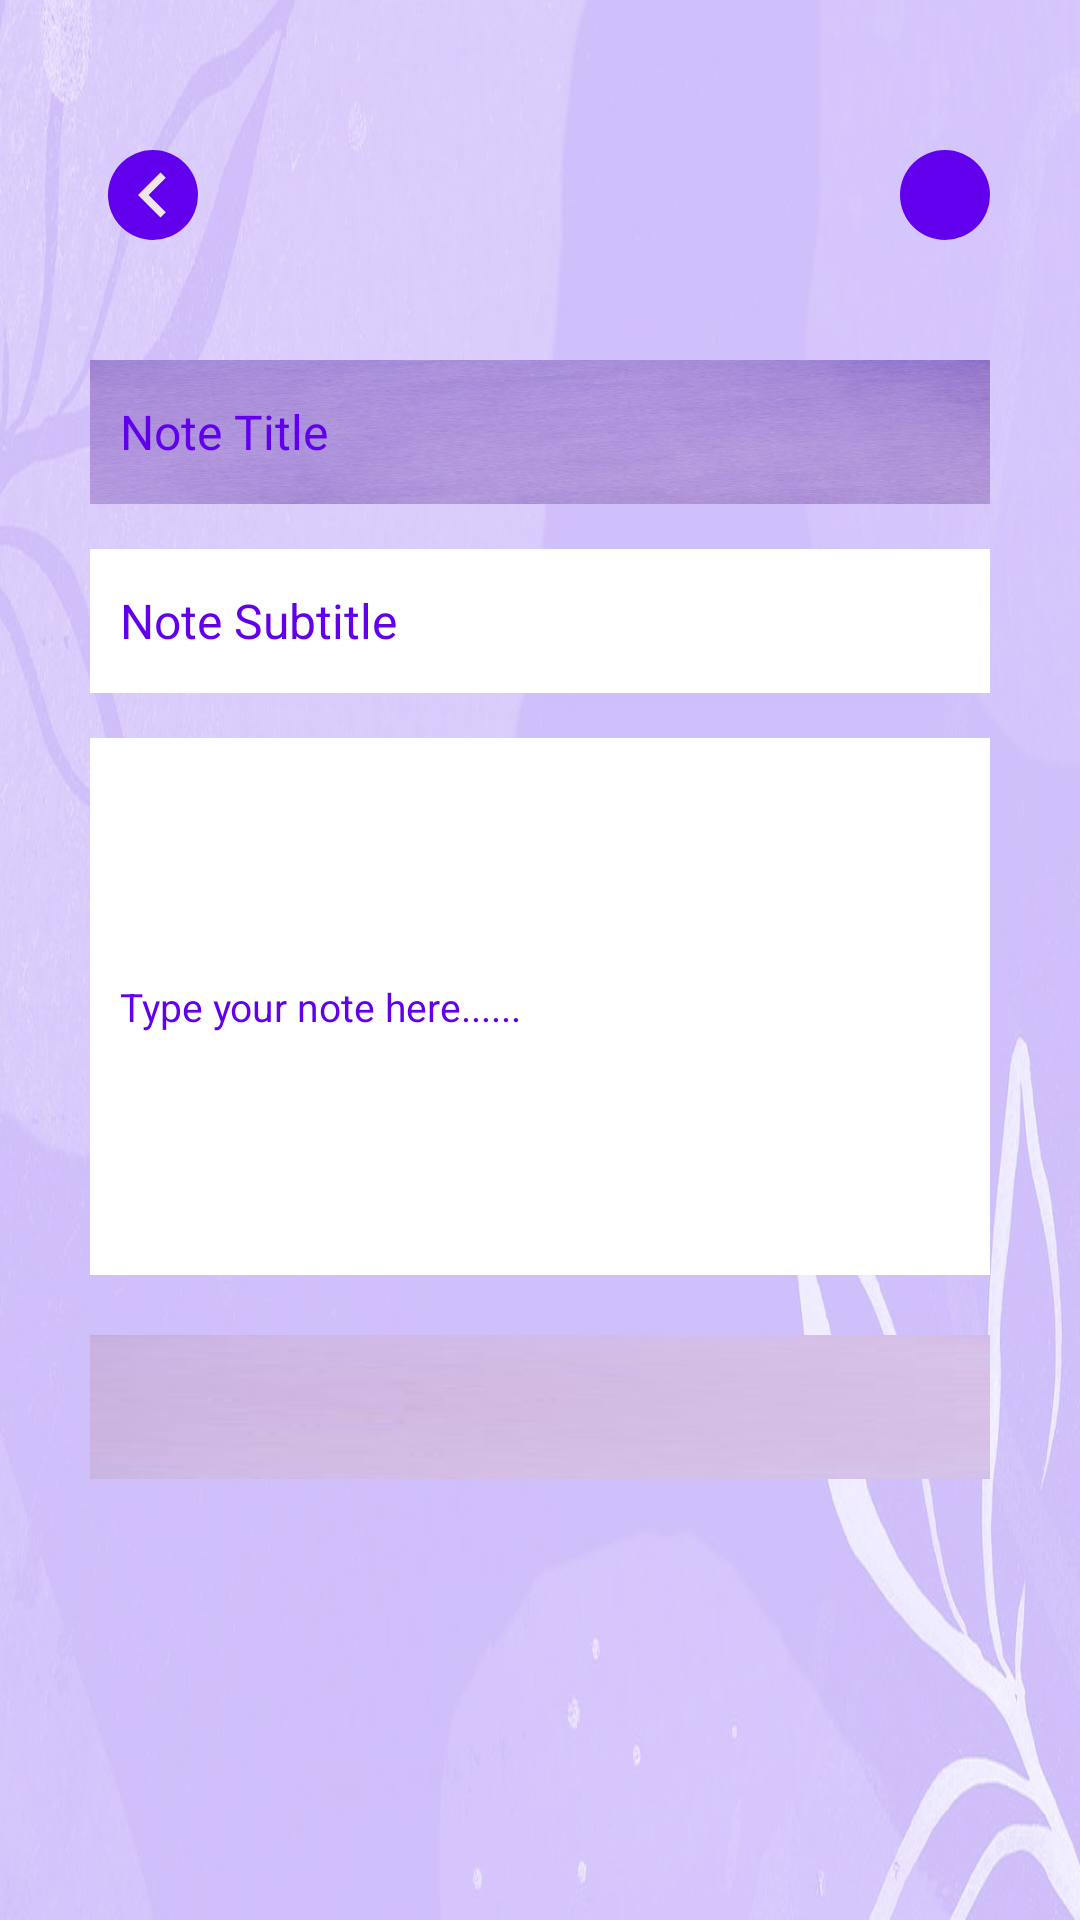

Layout XML and referenced resources for this Android screen:
<!-- AndroidManifest.xml: application theme Theme.MyMateApp -->
<!-- res/layout/activity_updatenote_page.xml -->
<?xml version="1.0" encoding="utf-8"?>
<androidx.constraintlayout.widget.ConstraintLayout xmlns:android="http://schemas.android.com/apk/res/android"
    xmlns:app="http://schemas.android.com/apk/res-auto"
    xmlns:tools="http://schemas.android.com/tools"
    android:layout_width="match_parent"
    android:layout_height="match_parent"
    android:background="@drawable/back5"
    android:padding="30dp"
    tools:context=".createNotePage">

    <ScrollView
        android:id="@+id/scrollView2"
        android:layout_width="match_parent"
        android:layout_height="match_parent"
        android:clipToPadding="false"
        android:paddingBottom="10sp"
        app:layout_constraintEnd_toEndOf="parent"
        tools:ignore="SpeakableTextPresentCheck" >

        <androidx.constraintlayout.widget.ConstraintLayout
            android:layout_width="match_parent"
            android:layout_height="wrap_content"
            android:animateLayoutChanges="true"
            tools:ignore="MissingConstraints">

            <ImageView
                android:id="@+id/imageBack"
                android:layout_width="30sp"
                android:layout_height="30sp"
                android:layout_marginStart="6sp"
                android:layout_marginTop="20sp"
                app:layout_goneMarginEnd="12sp"
                android:background="@drawable/back_background"
                android:src="@drawable/back"
                app:layout_constraintStart_toStartOf="parent"
                app:layout_constraintTop_toTopOf="parent"/>

            <ImageView
                android:id="@+id/imageUpdate"
                android:layout_width="30sp"
                android:layout_height="30sp"
                app:layout_goneMarginEnd="12sp"
                android:padding="4sp"
                android:background="@drawable/back_background"
                android:src="@drawable/ic_done"
                app:layout_constraintBottom_toBottomOf="@id/imageBack"
                app:layout_constraintEnd_toEndOf="parent"
                app:layout_constraintTop_toTopOf="@id/imageBack"/>

            <EditText
                android:id="@+id/textTitle2"
                android:layout_width="match_parent"
                android:layout_height="48dp"
                android:background="@drawable/back1"
                android:layout_marginTop="40sp"
                android:hint="Note Title"
                android:inputType="text"
                android:paddingLeft="10sp"
                android:paddingRight="10sp"
                android:textColor="@color/black"
                android:textColorHint="@color/purple_500"
                android:textSize="16sp"
                app:layout_constraintTop_toBottomOf="@id/imageBack"
                />

            <EditText
                android:id="@+id/textSubtitle2"
                android:layout_width="match_parent"
                android:layout_height="48dp"
                android:background="@color/white"
                android:layout_marginTop="15sp"
                android:hint="Note Subtitle"
                android:inputType="text"
                android:paddingLeft="10sp"
                android:paddingRight="10sp"
                android:textColor="@color/black"
                android:textColorHint="@color/purple_500"
                android:textSize="16sp"
                app:layout_constraintTop_toBottomOf="@id/textTitle2"
                />

            <EditText
                android:id="@+id/textDescription2"
                android:layout_width="352dp"
                android:layout_height="179dp"
                android:layout_marginTop="15sp"
                android:background="@color/white"
                android:hint="Type your note here......"
                android:inputType="textMultiLine"
                android:minHeight="12sp"
                android:paddingLeft="10sp"
                android:paddingRight="10sp"
                android:textColor="@color/black"
                android:textColorHint="@color/purple_500"
                android:textSize="13sp"
                app:layout_constraintBottom_toBottomOf="parent"
                app:layout_constraintTop_toBottomOf="@id/textSubtitle2"
                app:layout_constraintVertical_bias="0.0"
                tools:layout_editor_absoluteX="-1dp" />

            <LinearLayout
                android:id="@+id/layout32"
                android:layout_width="match_parent"
                android:layout_height="wrap_content"
                android:layout_marginTop="20sp"
                app:layout_constraintEnd_toEndOf="parent"
                app:layout_constraintLeft_toLeftOf="parent"
                app:layout_constraintRight_toRightOf="parent"
                app:layout_constraintStart_toStartOf="parent"
                app:layout_constraintTop_toBottomOf="@id/textDescription2"
                android:orientation="vertical">

                <LinearLayout
                    android:id="@+id/layout42"
                    android:layout_width="match_parent"
                    android:layout_height="48dp"
                    android:background="@drawable/back3">


                    <ImageView
                        android:id="@+id/imageCamera"
                        android:layout_width="30sp"
                        android:layout_height="30sp"
                        android:layout_marginTop="10dp"
                        android:layout_marginLeft="10dp"
                        android:padding="4sp"
                        android:src="@drawable/ic_camera"
                        app:layout_constraintEnd_toEndOf="parent"
                        app:layout_constraintHorizontal_bias="0.019"
                        app:layout_constraintStart_toStartOf="parent" />

                </LinearLayout>

                <ScrollView
                    android:layout_width="match_parent"
                    android:layout_height="match_parent"
                    android:layout_marginTop="4dp"
                    android:background="@color/white"
                    android:clipToPadding="false"
                    tools:ignore="SpeakableTextPresentCheck">

                    <LinearLayout
                        android:id="@+id/layout52"
                        android:layout_width="match_parent"
                        android:layout_height="match_parent"
                        android:background="@color/white"
                        android:orientation="vertical">

                        <ImageView
                            android:id="@+id/imageView"
                            android:layout_width="match_parent"
                            android:layout_height="wrap_content"
                            android:scaleType="centerCrop"
                            android:adjustViewBounds="true" />


                    </LinearLayout>

                </ScrollView>

            </LinearLayout>

        </androidx.constraintlayout.widget.ConstraintLayout>


    </ScrollView>



</androidx.constraintlayout.widget.ConstraintLayout>
<!-- resources referenced by this layout -->
<resources>
  <!-- drawable back (drawable) -->
  <vector android:autoMirrored="true" android:height="24dp"
      android:tint="#EDE7E7" android:viewportHeight="24"
      android:viewportWidth="24" android:width="24dp" xmlns:android="http://schemas.android.com/apk/res/android">
      <path android:fillColor="@android:color/white" android:pathData="M15.41,16.59L10.83,12l4.58,-4.59L14,6l-6,6 6,6 1.41,-1.41z"/>
  </vector>
  <!-- drawable back1: jpg bitmap (drawable, 27067 bytes) -->
  <!-- drawable back3: jpeg bitmap (drawable, 1003 bytes) -->
  <!-- drawable back5: jpg bitmap (drawable, 57968 bytes) -->
  <!-- drawable back_background (drawable) -->
  <?xml version="1.0" encoding="utf-8"?>
  <shape xmlns:android="http://schemas.android.com/apk/res/android"
  
      android:shape="oval">
  
      <solid android:color="@color/purple_500"/>
  
  </shape>
  <style name="Theme.MyMateApp" parent="Theme.MaterialComponents.DayNight.DarkActionBar">
          
          <item name="colorPrimary">@color/purple_500</item>
          <item name="colorPrimaryVariant">@color/purple_700</item>
          <item name="colorOnPrimary">@color/white</item>
          
          <item name="colorSecondary">@color/teal_200</item>
          <item name="colorSecondaryVariant">@color/teal_700</item>
          <item name="colorOnSecondary">@color/black</item>
          
          <item name="android:statusBarColor">?attr/colorPrimaryVariant</item>
          
      </style>
  <!-- not gathered from this repository: default colours our renderer supplied (Android Studio template values) -->
  <color name="purple_500">#FF6200EE</color>
  <color name="purple_700">#FF3700B3</color>
  <color name="teal_200">#FF03DAC5</color>
  <color name="teal_700">#FF018786</color>
  <color name="black">#FF000000</color>
  <color name="white">#FFFFFFFF</color>
</resources>
